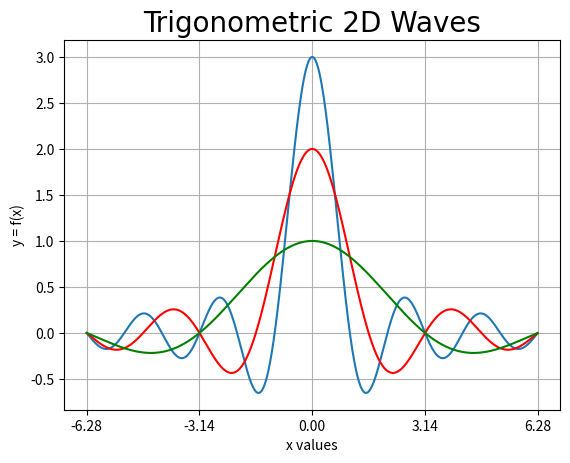

Python code for this plot:
'''exploring plotting 2d waves'''

import numpy as np
import matplotlib.pyplot as plt

x = np.arange(-2*np.pi, 2*np.pi, .01)
y1 = np.sin(3*x)/x 
y2 = np.sin(2*x)/x
y3 = np.sin(x)/x  

plt.xlabel('x values')
plt.ylabel('y = f(x)')
plt.title('Trigonometric 2D Waves', fontsize=20,
		  fontname='Times New Roman')
plt.xticks([-2*np.pi,-np.pi,0,np.pi,2*np.pi])
plt.yticks()
plt.plot(x,y1)
plt.plot(x,y2,'r-')
plt.plot(x,y3, 'g')
plt.grid(True)
plt.show()